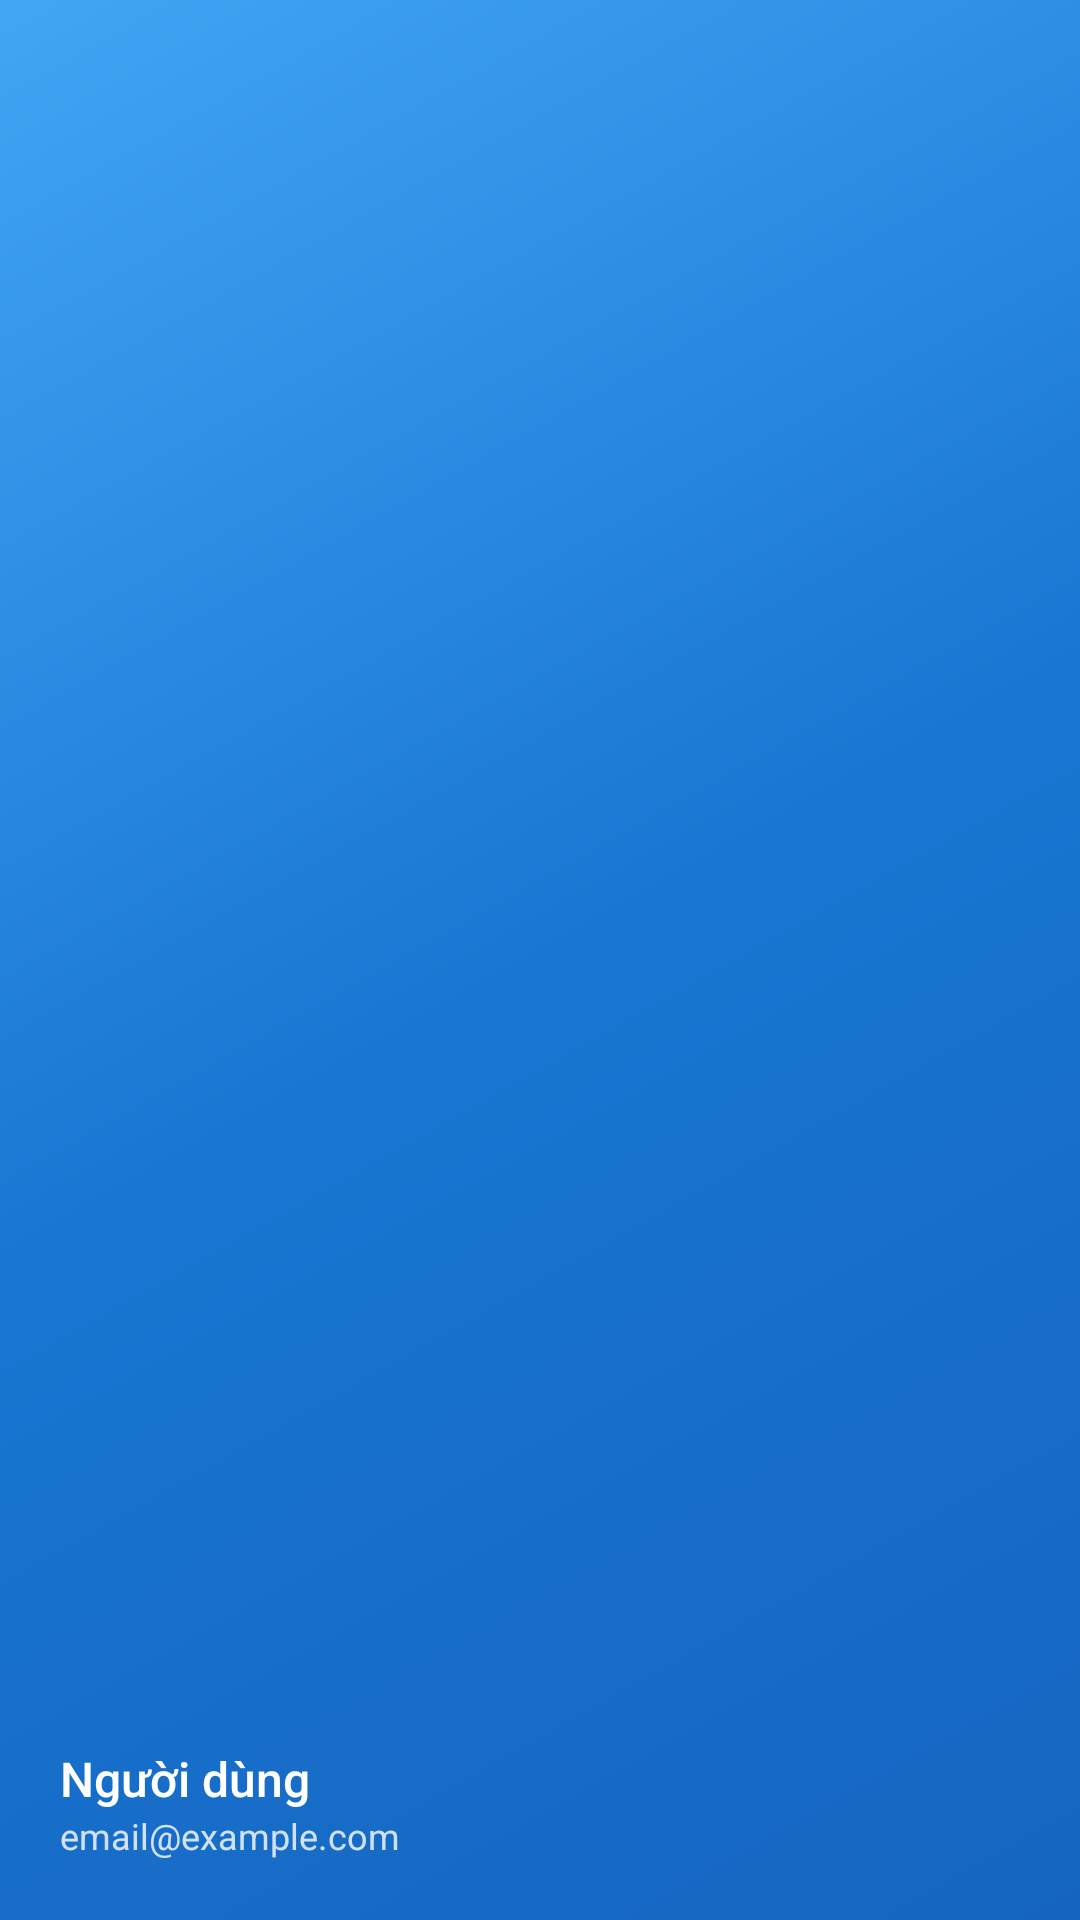

Here is an Android app screen rendered from its layout file. Give the layout XML and the strings, colors and styles it references.
<!-- AndroidManifest.xml: application theme Theme.Lab5 -->
<!-- res/layout/nav_header.xml -->
<?xml version="1.0" encoding="utf-8"?>
<LinearLayout xmlns:android="http://schemas.android.com/apk/res/android"
    android:layout_width="match_parent"
    android:layout_height="180dp"
    android:background="@drawable/bg_gradient"
    android:orientation="vertical"
    android:padding="20dp"
    android:gravity="bottom">

    <ImageView
        android:id="@+id/ivNavAvatar"
        android:layout_width="64dp"
        android:layout_height="64dp"
        android:src="@mipmap/ic_launcher_round"
        android:background="@drawable/bg_circle_white"
        android:padding="2dp"
        android:layout_marginBottom="12dp"
        android:contentDescription="Avatar" />

    <TextView
        android:id="@+id/tvNavDisplayName"
        android:layout_width="wrap_content"
        android:layout_height="wrap_content"
        android:text="Người dùng"
        android:textColor="#FFFFFF"
        android:textSize="16sp"
        android:fontFamily="sans-serif-medium" />

    <TextView
        android:id="@+id/tvNavEmail"
        android:layout_width="wrap_content"
        android:layout_height="wrap_content"
        android:text="email@example.com"
        android:textColor="#CCffffff"
        android:textSize="12sp" />

</LinearLayout>
<!-- resources referenced by this layout -->
<resources>
  <!-- drawable bg_gradient (drawable) -->
  <?xml version="1.0" encoding="utf-8"?>
  <shape xmlns:android="http://schemas.android.com/apk/res/android">
      <gradient
          android:angle="135"
          android:startColor="@color/gradientStart"
          android:centerColor="@color/gradientMid"
          android:endColor="@color/gradientEnd"
          android:type="linear" />
  </shape>
  <style name="Theme.Lab5" parent="Theme.MaterialComponents.DayNight.DarkActionBar">
          <item name="colorPrimary">@color/colorPrimary</item>
          <item name="colorPrimaryVariant">@color/colorPrimaryDark</item>
          <item name="colorOnPrimary">@color/textOnPrimary</item>
          <item name="colorSecondary">@color/colorAccent</item>
          <item name="colorSecondaryVariant">@color/colorAccent</item>
          <item name="colorOnSecondary">@color/textOnPrimary</item>
          <item name="android:statusBarColor">@color/colorPrimaryDark</item>
          <item name="android:windowBackground">@color/cardBackground</item>
      </style>
  <color name="gradientStart">#1565C0</color>
  <color name="gradientMid">#1976D2</color>
  <color name="gradientEnd">#42A5F5</color>
  <color name="colorPrimary">#1976D2</color>
  <color name="colorPrimaryDark">#0D47A1</color>
  <color name="textOnPrimary">#FFFFFF</color>
  <color name="colorAccent">#FF6F00</color>
  <color name="cardBackground">#FFFFFFFF</color>
</resources>
